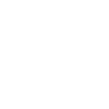
t = 0.00 s
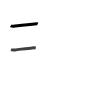
t = 1.75 s
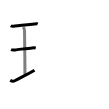
t = 3.50 s
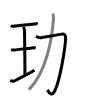
t = 5.50 s
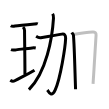
t = 7.25 s
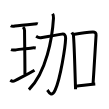
t = 9.00 s

The animated SVG that drew these frames (rendered in a browser with its animation timeline set to each time). Animation: 9 SMIL elements (animate=9); one cycle of 9.00 s.

<svg width="109px" height="109px" viewBox="0 0 px 109px" xmlns="http://www.w3.org/2000/svg" xmlns:xlink="http://www.w3.org/1999/xlink" xml:space="preserve" version="1.1"  baseProfile="full">
<path d="M10.75,25.75c0.56,0.37,3.6,0.45,4.16,0.34c2.63-0.5,13.34-1.59,19.66-2.14c0.86-0.07,2.46-0.26,3.18,0.04" style="fill:none;stroke:black;stroke-width:3;opacity:0">
  <animate attributeType="CSS" attributeName="opacity" from="0" to="1" begin="0s" dur="1s" repeatCount="Indefinite" fill="freeze" />
</path>
<path d="M11,49.71c0.47,0.19,3.8,0.22,4.28,0.18c2.77-0.25,13-1.73,16.84-2c0.59-0.04,2.74-0.08,3.63,0.09" style="fill:none;stroke:black;stroke-width:3;opacity:0">
  <animate attributeType="CSS" attributeName="opacity" from="0" to="1" begin="1s" dur="1s" repeatCount="Indefinite" fill="freeze" />
</path>
<path d="M10.25,80.25c1.5,1,3.22,1.19,4.5,0.5c6-3.25,11.75-5.75,19.75-10.5" style="fill:none;stroke:black;stroke-width:3;opacity:0">
  <animate attributeType="CSS" attributeName="opacity" from="0" to="1" begin="2s" dur="1s" repeatCount="Indefinite" fill="freeze" />
</path>
<path d="M23.07,27.02c0.87,0.88,1.48,2.78,1.48,3.48c0,5.95,0.52,40.12,0.35,44.07" style="fill:none;stroke:black;stroke-width:3;opacity:0">
  <animate attributeType="CSS" attributeName="opacity" from="0" to="1" begin="3s" dur="1s" repeatCount="Indefinite" fill="freeze" />
</path>
<path d="M36.11,36.26c1.14,0.74,3.9,1.52,4.67,1.39c6.97-1.15,17.8-2.78,21.17-3.52c2.19-0.48,3.8,0.67,3.68,4.05C65.3,47.08,60.5,78,55.23,89.77c-3.93,8.78-6.96,1.33-7.84,0.28" style="fill:none;stroke:black;stroke-width:3;opacity:0">
  <animate attributeType="CSS" attributeName="opacity" from="0" to="1" begin="4s" dur="1s" repeatCount="Indefinite" fill="freeze" />
</path>
<path d="M52.64,13.68c0.25,0.42,0.97,2.26,0.85,4.36c-1.16,19.54-6.99,54.21-24.59,71.6" style="fill:none;stroke:black;stroke-width:3;opacity:0">
  <animate attributeType="CSS" attributeName="opacity" from="0" to="1" begin="5s" dur="1s" repeatCount="Indefinite" fill="freeze" />
</path>
<path d="M71.81,32.48c0.69,1.27,1.53,1.77,1.64,2.98c0.91,9.59,1.49,36.53,2.11,53.75" style="fill:none;stroke:black;stroke-width:3;opacity:0">
  <animate attributeType="CSS" attributeName="opacity" from="0" to="1" begin="6s" dur="1s" repeatCount="Indefinite" fill="freeze" />
</path>
<path d="M73.19,34.49c7.84-1.38,15.27-2.38,19.67-2.58c1.88-0.09,3.36,1.04,3.21,3.28c-0.32,4.81-1.79,30.2-3.01,48.69" style="fill:none;stroke:black;stroke-width:3;opacity:0">
  <animate attributeType="CSS" attributeName="opacity" from="0" to="1" begin="7s" dur="1s" repeatCount="Indefinite" fill="freeze" />
</path>
<path d="M75.83,86.28c5.58-0.47,12.14-1.62,19.44-2.18" style="fill:none;stroke:black;stroke-width:3;opacity:0">
  <animate attributeType="CSS" attributeName="opacity" from="0" to="1" begin="8s" dur="1s" repeatCount="Indefinite" fill="freeze" />
</path>
</svg>
